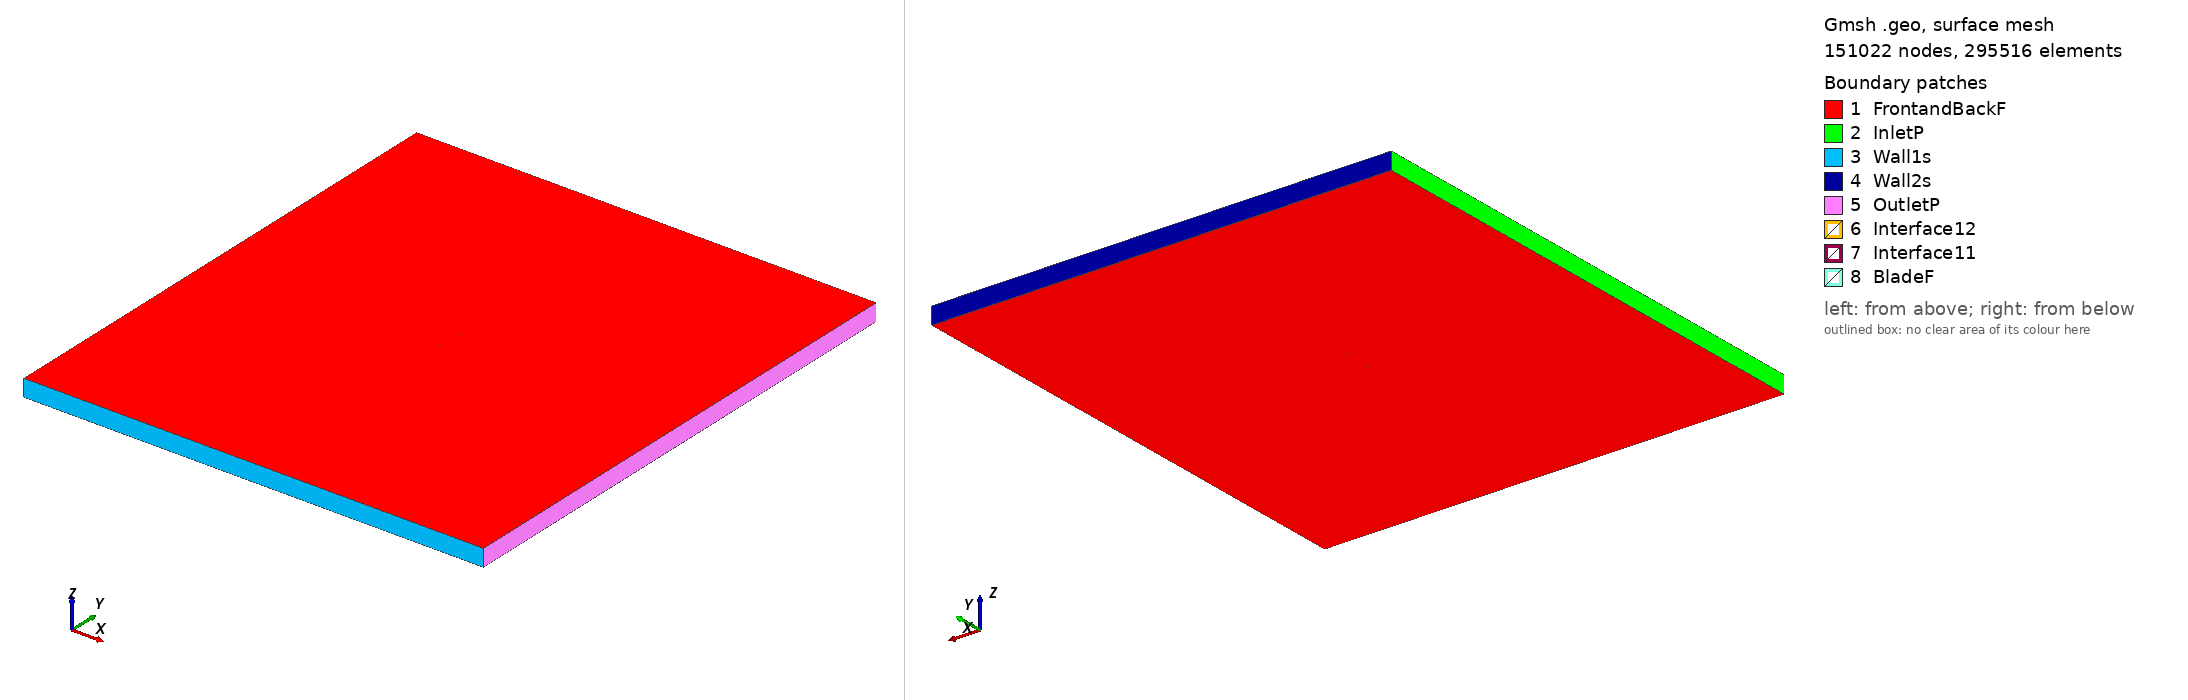

Gmsh geometry script, surface-meshed: 151022 nodes, 295516 surface elements. Boundary patches (legend numbers): 1 FrontandBackF, 2 InletP, 3 Wall1s, 4 Wall2s, 5 OutletP, 6 Interface12, 7 Interface11, 8 BladeF. Left view from above one corner, right view from below the opposite corner. Legend entries are the model's physical surfaces. The drawing asked Gmsh for element sizes between 1% and 20% of the model's largest extent; the script's own settings can give other sizes.

=== s102b_tsr_3.4271_aoa_-0.05236.geo (drawn) ===
SetFactory("OpenCASCADE");

Point(1) = {0.074998, 0.737455, 0, 1.0};
Point(2) = {0.074209, 0.737627, 0, 1.0};
Point(3) = {0.069991, 0.738541, 0, 1.0};
Point(4) = {0.064941, 0.739617, 0, 1.0};
Point(5) = {0.059512, 0.740741, 0, 1.0};
Point(6) = {0.053475, 0.741934, 0, 1.0};
Point(7) = {0.046931, 0.743193, 0, 1.0};
Point(8) = {0.039987, 0.744489, 0, 1.0};
Point(9) = {0.032749, 0.745784, 0, 1.0};
Point(10) = {0.025323, 0.747028, 0, 1.0};
Point(11) = {0.017811, 0.748160, 0, 1.0};
Point(12) = {0.010310, 0.749087, 0, 1.0};
Point(13) = {0.002833, 0.749697, 0, 1.0};
Point(14) = {-0.004677, 0.749974, 0, 1.0};
Point(15) = {-0.012194, 0.750000, 0, 1.0};
Point(16) = {-0.019633, 0.749827, 0, 1.0};
Point(17) = {-0.026904, 0.749480, 0, 1.0};
Point(18) = {-0.033919, 0.748981, 0, 1.0};
Point(19) = {-0.040593, 0.748347, 0, 1.0};
Point(20) = {-0.046842, 0.747597, 0, 1.0};
Point(21) = {-0.052579, 0.746743, 0, 1.0};
Point(22) = {-0.057721, 0.745796, 0, 1.0};
Point(23) = {-0.062173, 0.744732, 0, 1.0};
Point(24) = {-0.065904, 0.743480, 0, 1.0};
Point(25) = {-0.068974, 0.742026, 0, 1.0};
Point(26) = {-0.071427, 0.740445, 0, 1.0};
Point(27) = {-0.073252, 0.738824, 0, 1.0};
Point(28) = {-0.074443, 0.737245, 0, 1.0};
Point(29) = {-0.074975, 0.735824, 0, 1.0};
Point(30) = {-0.075000, 0.735545, 0, 1.0};
Point(31) = {-0.074987, 0.735253, 0, 1.0};
Point(32) = {-0.074916, 0.735001, 0, 1.0};
Point(33) = {-0.074764, 0.734772, 0, 1.0};
Point(34) = {-0.074530, 0.734543, 0, 1.0};
Point(35) = {-0.073403, 0.733814, 0, 1.0};
Point(36) = {-0.071152, 0.732883, 0, 1.0};
Point(37) = {-0.068057, 0.731971, 0, 1.0};
Point(38) = {-0.064177, 0.731083, 0, 1.0};
Point(39) = {-0.059573, 0.730230, 0, 1.0};
Point(40) = {-0.054316, 0.729421, 0, 1.0};
Point(41) = {-0.048475, 0.728672, 0, 1.0};
Point(42) = {-0.042134, 0.727996, 0, 1.0};
Point(43) = {-0.035375, 0.727414, 0, 1.0};
Point(44) = {-0.028284, 0.726948, 0, 1.0};
Point(45) = {-0.020953, 0.726624, 0, 1.0};
Point(46) = {-0.013474, 0.726477, 0, 1.0};
Point(47) = {-0.005937, 0.726547, 0, 1.0};
Point(48) = {0.001556, 0.726932, 0, 1.0};
Point(49) = {0.009060, 0.727786, 0, 1.0};
Point(50) = {0.016772, 0.729053, 0, 1.0};
Point(51) = {0.024707, 0.730472, 0, 1.0};
Point(52) = {0.032710, 0.731862, 0, 1.0};
Point(53) = {0.040612, 0.733123, 0, 1.0};
Point(54) = {0.048246, 0.734184, 0, 1.0};
Point(55) = {0.055443, 0.735011, 0, 1.0};
Point(56) = {0.062045, 0.735581, 0, 1.0};
Point(57) = {0.067897, 0.735897, 0, 1.0};
Point(58) = {0.072847, 0.735992, 0, 1.0};
Point(59) = {0.075000, 0.735979, 0, 1.0};
Point(60) = {-0.074998, -0.737455, 0, 1.0};
Point(61) = {-0.074209, -0.737627, 0, 1.0};
Point(62) = {-0.069991, -0.738541, 0, 1.0};
Point(63) = {-0.064941, -0.739617, 0, 1.0};
Point(64) = {-0.059512, -0.740741, 0, 1.0};
Point(65) = {-0.053475, -0.741934, 0, 1.0};
Point(66) = {-0.046931, -0.743193, 0, 1.0};
Point(67) = {-0.039987, -0.744489, 0, 1.0};
Point(68) = {-0.032749, -0.745784, 0, 1.0};
Point(69) = {-0.025323, -0.747028, 0, 1.0};
Point(70) = {-0.017811, -0.748160, 0, 1.0};
Point(71) = {-0.010310, -0.749087, 0, 1.0};
Point(72) = {-0.002833, -0.749697, 0, 1.0};
Point(73) = {0.004677, -0.749974, 0, 1.0};
Point(74) = {0.012194, -0.750000, 0, 1.0};
Point(75) = {0.019633, -0.749827, 0, 1.0};
Point(76) = {0.026904, -0.749480, 0, 1.0};
Point(77) = {0.033919, -0.748981, 0, 1.0};
Point(78) = {0.040593, -0.748347, 0, 1.0};
Point(79) = {0.046842, -0.747597, 0, 1.0};
Point(80) = {0.052579, -0.746743, 0, 1.0};
Point(81) = {0.057721, -0.745796, 0, 1.0};
Point(82) = {0.062173, -0.744732, 0, 1.0};
Point(83) = {0.065904, -0.743480, 0, 1.0};
Point(84) = {0.068974, -0.742026, 0, 1.0};
Point(85) = {0.071427, -0.740445, 0, 1.0};
Point(86) = {0.073252, -0.738824, 0, 1.0};
Point(87) = {0.074443, -0.737245, 0, 1.0};
Point(88) = {0.074975, -0.735824, 0, 1.0};
Point(89) = {0.075000, -0.735545, 0, 1.0};
Point(90) = {0.074987, -0.735253, 0, 1.0};
Point(91) = {0.074916, -0.735001, 0, 1.0};
Point(92) = {0.074764, -0.734772, 0, 1.0};
Point(93) = {0.074530, -0.734543, 0, 1.0};
Point(94) = {0.073403, -0.733814, 0, 1.0};
Point(95) = {0.071152, -0.732883, 0, 1.0};
Point(96) = {0.068057, -0.731971, 0, 1.0};
Point(97) = {0.064177, -0.731083, 0, 1.0};
Point(98) = {0.059573, -0.730230, 0, 1.0};
Point(99) = {0.054316, -0.729421, 0, 1.0};
Point(100) = {0.048475, -0.728672, 0, 1.0};
Point(101) = {0.042134, -0.727996, 0, 1.0};
Point(102) = {0.035375, -0.727414, 0, 1.0};
Point(103) = {0.028284, -0.726948, 0, 1.0};
Point(104) = {0.020953, -0.726624, 0, 1.0};
Point(105) = {0.013474, -0.726477, 0, 1.0};
Point(106) = {0.005937, -0.726547, 0, 1.0};
Point(107) = {-0.001556, -0.726932, 0, 1.0};
Point(108) = {-0.009060, -0.727786, 0, 1.0};
Point(109) = {-0.016772, -0.729053, 0, 1.0};
Point(110) = {-0.024707, -0.730472, 0, 1.0};
Point(111) = {-0.032710, -0.731862, 0, 1.0};
Point(112) = {-0.040612, -0.733123, 0, 1.0};
Point(113) = {-0.048246, -0.734184, 0, 1.0};
Point(114) = {-0.055443, -0.735011, 0, 1.0};
Point(115) = {-0.062045, -0.735581, 0, 1.0};
Point(116) = {-0.067897, -0.735897, 0, 1.0};
Point(117) = {-0.072847, -0.735992, 0, 1.0};
Point(118) = {-0.075000, -0.735979, 0, 1.0};

// Lines: first blade (splines 1-4)
Spline(1) = {1:18};
Spline(2) = {18:43};
Spline(3) = {43:59};
Spline(4) = {59,1};

// Lines: second blade (splines 5-8)
Spline(5) = {60:77};
Spline(6) = {77:102};
Spline(7) = {102:118};
Spline(8) = {118,60};

// Outer domain (points 20001-4 and lines)
Point(119) = {-13.50000000, -15.00000000, 0, 1.0};
Point(120) = {-13.50000000, 15.00000000, 0, 1.0};
Point(121) = {13.50000000, 15.00000000, 0, 1.0};
Point(122) = {13.50000000, -15.00000000, 0, 1.0};
Line(11) = {119, 120};
Line(12) = {120, 121};
Line(13) = {121, 122};
Line(14) = {119, 122};

// Interface (between moving and stationary domain) (circles)
Circle(9) = {0, 0, 0, 0.80000000, 0, 2*Pi};
Circle(10) = {0, 0, 0, 0.80000000, 0, 2*Pi};

// Loops collect Lines/Splines/etc (blade1, blade2, domain, first circle)
Line Loop(1) = {1:4};
Line Loop(2) = {5:8};
Line Loop(3) = {11,12,13,-14};
Line Loop(4) = {9};

// BooleanDifference cuts out the circle/interface from the domain
Plane Surface(1) = {3};
Plane Surface(2) = {4};
BooleanDifference{ Surface{1}; Delete;}{ Surface{2}; Delete;}

// This one cuts out the blades from the inner circle/interface
Line Loop(6) = {10};
Plane Surface(5) = {6};
Plane Surface(6) = {1};
Plane Surface(7) = {2};
BooleanDifference{ Surface{5}; Delete;}{ Surface{6,7}; Delete;}

// extrude to 3rd dimension
Extrude {0, 0, 1} {Surface{1}; Surface{5}; Layers{1}; Recombine;}

// Physical Surfaces are the named boundaries (patches)
Physical Surface("Interface11") = {12};
Physical Surface("Interface12") = {10};

// sides of domain
Physical Surface("InletP") = {6};
Physical Surface("OutletP") = {9};

// top and bottom of domain
Physical Surface("Wall1s") = {7};
Physical Surface("Wall2s") = {8};

// Check FrontandBackF by ensuring there is nothing in the 3rd dimension
Physical Surface("FrontandBackF") = {1,11,5,21};
Physical Surface("BladeF") = {13:20};
Physical Volume("Turbine") = {2};
Physical Volume("Farfield") = {1};

// settings for airfoil boundary layer
Field[1] = BoundaryLayer;
Field[1].EdgesList = {1:8};
Field[1].hwall_n = 1e-3;
Field[1].thickness = 1.5e-2;
Field[1].ratio = 1.05;
Field[1].Quads = 1;
BoundaryLayer Field = 1;

// control points for mesh (blade and interface)
// floor((arc length / 1.5mm)/ 6) -> Transfinite Line
Transfinite Line {1,2,3,5,6,7} = 34 Using Progression 1;
Transfinite Line {4,8} = 2 Using Progression 1;
Transfinite Line {9, 15} = 800 Using Progression 1;

// For more information on gmsh syntax, visit http://gmsh.info/doc/texinfo/gmsh.html
